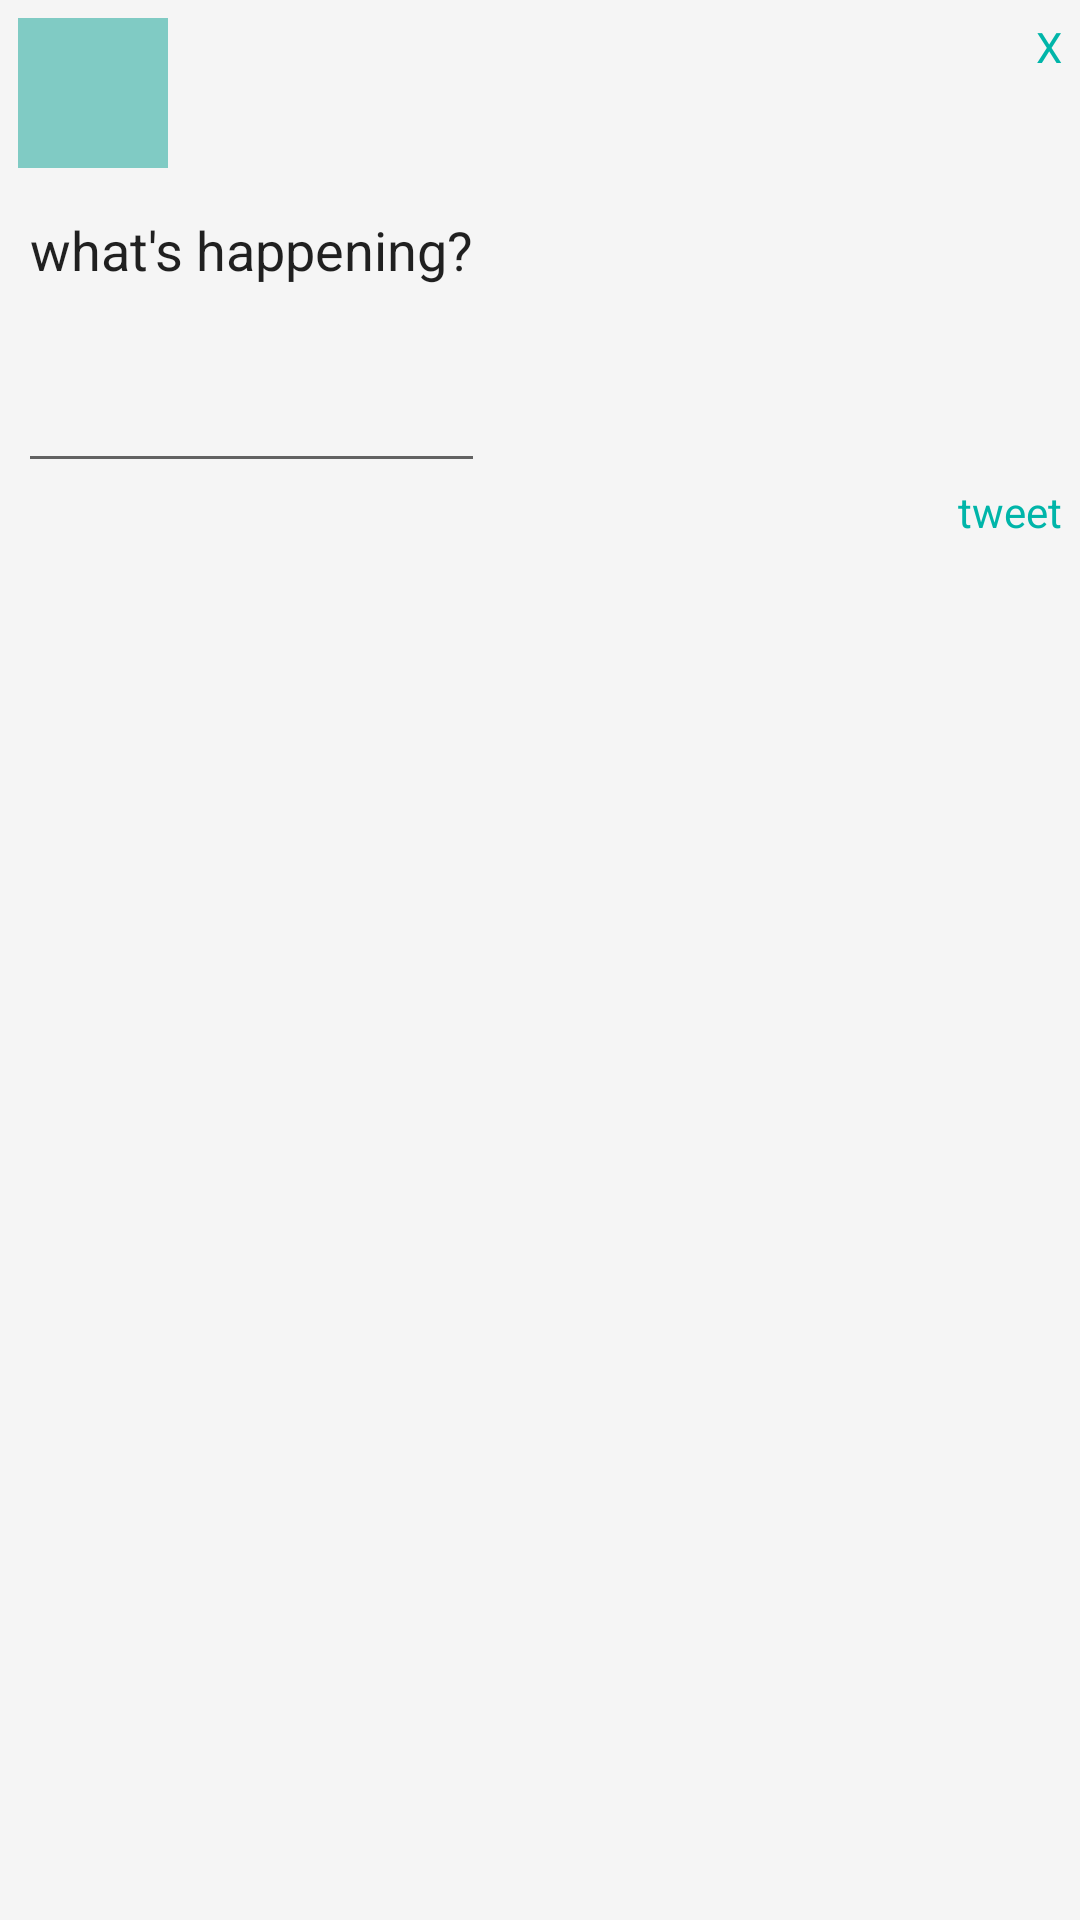

Write the Android layout XML for this screen, with the resource values it uses.
<!-- AndroidManifest.xml: application theme AppTheme -->
<!-- res/layout/activity_compose.xml -->
<RelativeLayout xmlns:android="http://schemas.android.com/apk/res/android"
    xmlns:tools="http://schemas.android.com/tools" android:layout_width="match_parent"
    android:layout_height="match_parent"
    tools:context="com.codepath.apps.restclienttemplate.ComposeActivity"
    android:padding="6dp">

    <ImageView
        android:layout_width="50dp"
        android:layout_height="50dp"
        android:layout_alignParentTop="true"
        android:layout_alignParentLeft="true"
        android:id="@+id/ivUserProfileImage"
        android:background="@color/material_deep_teal_200"
    />

    <Button
        android:layout_width="wrap_content"
        android:layout_height="wrap_content"
        android:text="X"
        android:onClick="onClose"
        android:id="@+id/btnClose"
        android:layout_alignParentTop="true"
        android:layout_alignRight="@+id/etTweet"
        android:layout_alignParentRight="true" />


    <EditText
        android:layout_width="wrap_content"
        android:layout_height="wrap_content"
        android:minHeight="100dp"
        android:text="what's happening?"
        android:id="@+id/etTweet"
        android:gravity="top"
        android:layout_marginTop="5dp"
        android:layout_below="@+id/ivUserProfileImage"
        android:layout_alignParentLeft="true"
        android:layout_alignParentRight="true"
        android:layout_alignParentStart="true" />

    <Button
        android:layout_width="wrap_content"
        android:layout_height="wrap_content"
        android:text="tweet"
        android:onClick="onTweet"
        android:id="@+id/btnTweet"
        android:layout_below="@+id/etTweet"
        android:layout_alignParentRight="true" />
</RelativeLayout>
<!-- resources referenced by this layout -->
<resources>
  <style name="AppTheme" parent="AppBaseTheme">
          <item name="android:windowBackground">@color/primary_light</item>
          <item name="android:colorBackground">@color/primary_light</item>
          <item name="android:actionBarStyle">@style/ActionBar</item>
          <item name="android:actionBarTabBarStyle">@style/MyTheme.ActionBar.TabBar</item>
          <item name="android:actionBarTabStyle">@style/MyTheme.ActionBar.TabView</item>
          <item name="android:actionBarTabTextStyle">@style/MyTheme.ActionBar.TabText</item>
          <item name="android:buttonStyle">@style/TweetButton</item>
  
  
          <item name="actionBarStyle">@style/ActionBar</item>
          <item name="actionBarTabTextStyle">@style/MyTheme.ActionBar.TabText</item>
          <item name="actionBarTabStyle">@style/MyTheme.ActionBar.TabView</item>
          <item name="actionBarTabBarStyle">@style/MyTheme.ActionBar.TabBar</item>
          <item name="buttonStyle">@style/TweetButton</item>
      </style>
  <style name="AppBaseTheme" parent="Theme.AppCompat.Light.DarkActionBar">
      </style>
  <color name="primary_light">#f5f5f5</color>
  <style name="ActionBar" parent="@style/Widget.AppCompat.Light.ActionBar.Solid.Inverse">
          <item name="android:background">@color/primary_light</item>
          <item name="android:titleTextStyle">@style/TitleTextStyle</item>
          <item name="android:textColor">@color/actionbarText</item>
  
          <item name="background">@color/primary_light</item>
          <item name="titleTextStyle">@style/TitleTextStyle</item>
      </style>
  <style name="MyTheme.ActionBar.TabBar" parent="android:style/Widget.Holo.Light.ActionBar.TabBar">
          <item name="android:background">@color/primary_light</item>
      </style>
  <style name="MyTheme.ActionBar.TabView" parent="android:style/Widget.Holo.ActionBar.TabView">
          <item name="android:background">@color/primary_light</item>
      </style>
  <style name="MyTheme.ActionBar.TabText" parent="android:style/Widget.Holo.ActionBar.TabText">
          <item name="android:textColor">@color/primary_dark</item>
      </style>
  <style name="TweetButton">
          <item name="android:textColor">@color/accent</item>
          <item name="android:gravity">center</item>
      </style>
  <style name="TitleTextStyle" parent="@style/TextAppearance.AppCompat.Widget.ActionBar.Title">
          <item name="android:textColor">@color/accent</item>
      </style>
  <color name="actionbarText">#f5f5f5</color>
  <color name="primary_dark">#3D414C</color>
  <color name="accent">#00b5a9</color>
</resources>
